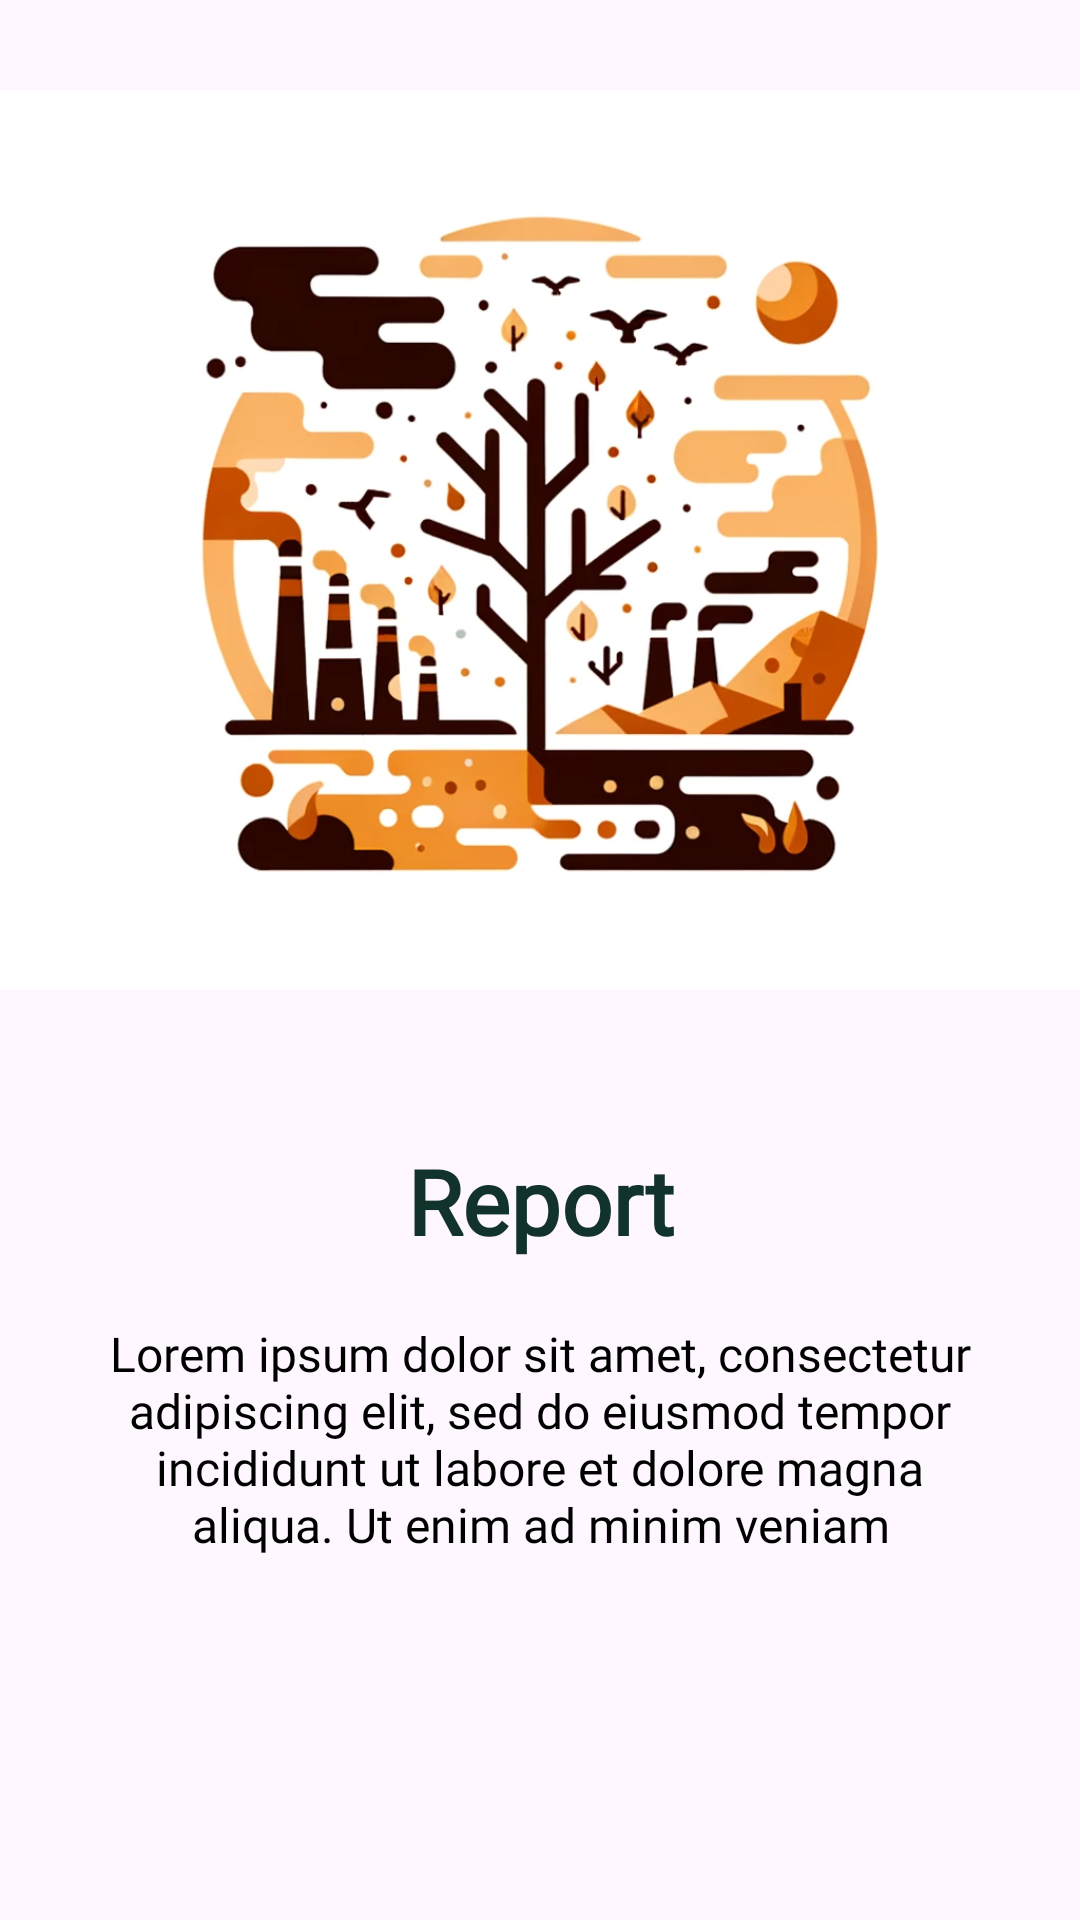

This screen was rendered from an Android layout file. Write that file and the resources it references.
<!-- AndroidManifest.xml: application theme Theme.OrderFood -->
<!-- res/layout/slider_screen.xml -->
<?xml version="1.0" encoding="utf-8"?>
<LinearLayout
    xmlns:android="http://schemas.android.com/apk/res/android"
    android:layout_width="match_parent"
    android:layout_height="match_parent"
    xmlns:app="http://schemas.android.com/apk/res-auto"
    android:orientation="vertical"
    app:flow_horizontalAlign="center">

    <ImageView
        android:id="@+id/sliderImage"
        android:layout_width="match_parent"
        android:layout_height="300dp"
        android:layout_marginTop="30dp"
        android:scaleType="centerCrop"
        android:src="@drawable/report_slide"/>

    <TextView
        android:id="@+id/sliderTitle"
        android:layout_width="match_parent"
        android:layout_height="wrap_content"
        android:layout_marginTop="50dp"
        android:fontFamily="@font/poppins_semibold"
        android:text="@string/screen1"
        android:textAlignment="center"
        android:textColor="@color/green_trees"
        android:textSize="30sp"
        android:textStyle="bold" />

    <TextView
        android:id="@+id/sliderDesc"
        android:layout_width="match_parent"
        android:layout_height="wrap_content"
        android:layout_marginHorizontal="30dp"
        android:text="@string/screen1desc"
        android:fontFamily="@font/poppins_semibold"
        android:layout_marginTop="20dp"
        android:textAlignment="center"
        android:textColor="@color/black"
        android:textSize="16sp"/>

</LinearLayout>
<!-- resources referenced by this layout -->
<resources>
  <color name="black">#FF000000</color>
  <color name="green_trees">#12322C</color>
  <!-- drawable report_slide: png bitmap (drawable, 369394 bytes) -->
  <string name="screen1">Report</string>
  <string name="screen1desc">Lorem ipsum dolor sit amet, consectetur adipiscing elit, sed do eiusmod tempor incididunt ut labore et dolore magna aliqua. Ut enim ad minim veniam</string>
  <style name="Theme.OrderFood" parent="Base.Theme.OrderFood" />
  <style name="Base.Theme.OrderFood" parent="Theme.Material3.DayNight.NoActionBar">
          
          
      </style>
</resources>
